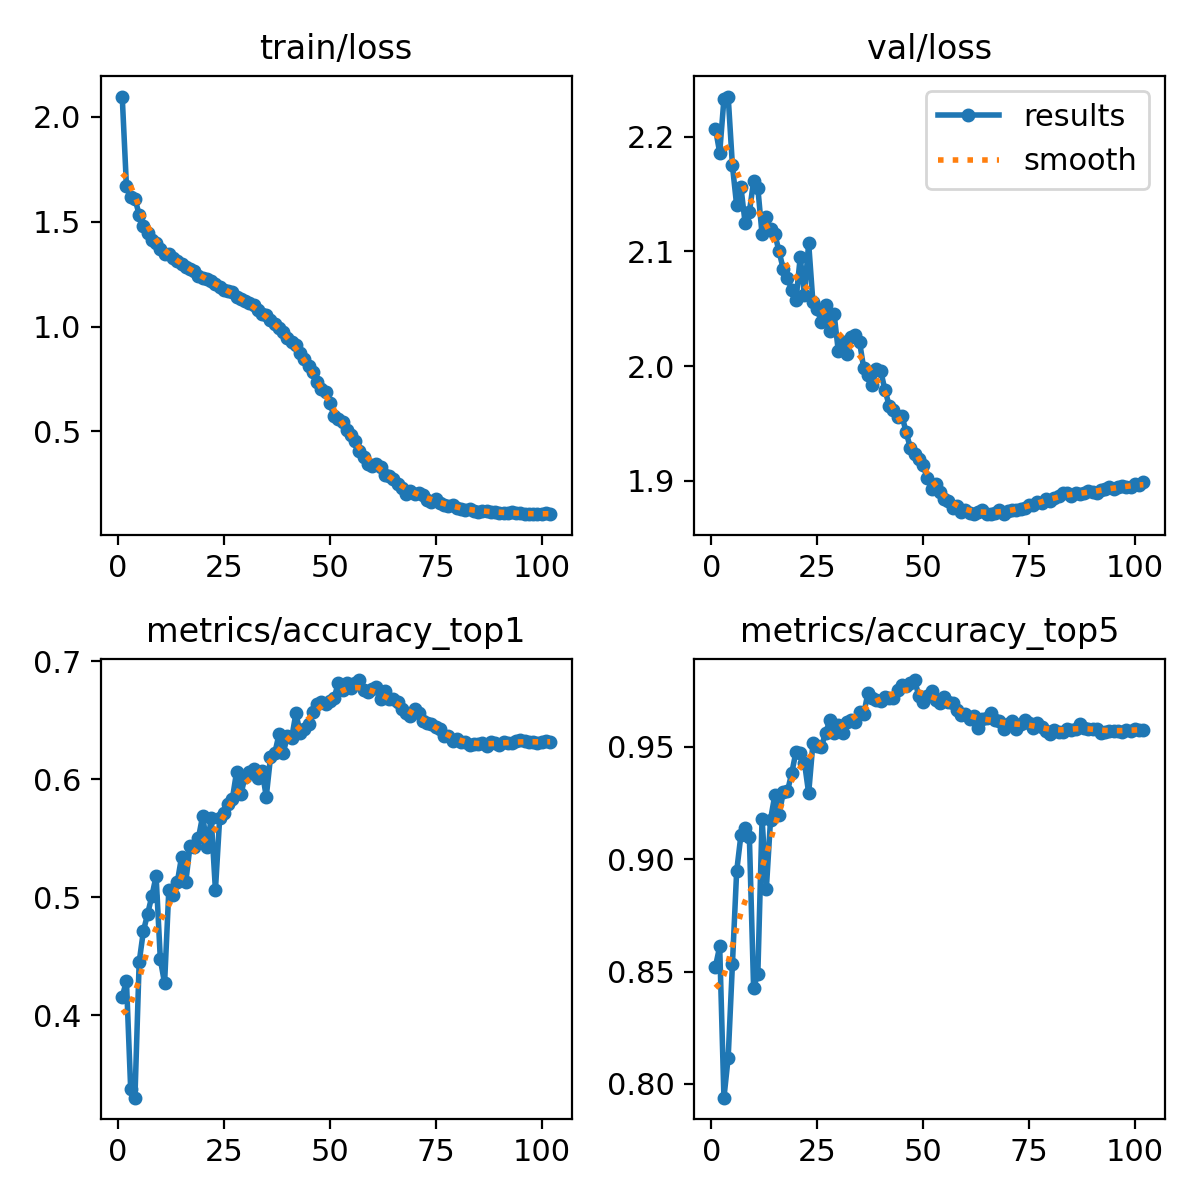

Values plotted in this chart, from the file beside it:
epoch, train/loss, metrics/accuracy_top1, metrics/accuracy_top5, val/loss, lr/pg0, lr/pg1, lr/pg2
1, 2.097, 0.416, 0.8522, 2.207, 0.003313, 0.003313, 0.003313
2, 1.67, 0.4292, 0.8612, 2.186, 0.006605, 0.006605, 0.006605
3, 1.619, 0.3374, 0.7939, 2.233, 0.009854, 0.009854, 0.009854
4, 1.611, 0.3303, 0.8118, 2.235, 0.00981, 0.00981, 0.00981
5, 1.534, 0.4452, 0.8532, 2.175, 0.00981, 0.00981, 0.00981
6, 1.48, 0.4715, 0.8946, 2.14, 0.009747, 0.009747, 0.009747
7, 1.448, 0.4861, 0.9106, 2.156, 0.009683, 0.009683, 0.009683
8, 1.415, 0.5012, 0.9139, 2.125, 0.00962, 0.00962, 0.00962
9, 1.397, 0.5181, 0.9101, 2.134, 0.009557, 0.009557, 0.009557
10, 1.37, 0.4475, 0.8428, 2.162, 0.009493, 0.009493, 0.009493
11, 1.347, 0.4273, 0.8489, 2.155, 0.00943, 0.00943, 0.00943
12, 1.344, 0.5063, 0.9181, 2.115, 0.009367, 0.009367, 0.009367
13, 1.328, 0.5021, 0.8866, 2.13, 0.009303, 0.009303, 0.009303
14, 1.311, 0.5129, 0.9176, 2.12, 0.00924, 0.00924, 0.00924
15, 1.299, 0.5341, 0.9285, 2.115, 0.009177, 0.009177, 0.009177
16, 1.285, 0.5129, 0.9195, 2.1, 0.009113, 0.009113, 0.009113
17, 1.273, 0.5435, 0.9299, 2.085, 0.00905, 0.00905, 0.00905
18, 1.265, 0.5426, 0.9304, 2.077, 0.008987, 0.008987, 0.008987
19, 1.244, 0.5506, 0.9384, 2.067, 0.008923, 0.008923, 0.008923
20, 1.23, 0.5694, 0.9478, 2.057, 0.00886, 0.00886, 0.00886
21, 1.229, 0.5426, 0.9473, 2.095, 0.008797, 0.008797, 0.008797
22, 1.219, 0.5671, 0.9431, 2.062, 0.008733, 0.008733, 0.008733
23, 1.205, 0.5063, 0.9294, 2.107, 0.00867, 0.00867, 0.00867
24, 1.188, 0.5671, 0.9515, 2.056, 0.008607, 0.008607, 0.008607
25, 1.177, 0.5713, 0.9506, 2.05, 0.008543, 0.008543, 0.008543
26, 1.171, 0.5788, 0.9501, 2.038, 0.00848, 0.00848, 0.00848
27, 1.167, 0.5835, 0.9562, 2.053, 0.008417, 0.008417, 0.008417
28, 1.142, 0.6066, 0.9619, 2.031, 0.008353, 0.008353, 0.008353
29, 1.13, 0.5873, 0.9562, 2.046, 0.00829, 0.00829, 0.00829
30, 1.12, 0.6024, 0.9595, 2.013, 0.008227, 0.008227, 0.008227
31, 1.111, 0.6066, 0.9562, 2.021, 0.008163, 0.008163, 0.008163
32, 1.104, 0.6085, 0.9609, 2.011, 0.0081, 0.0081, 0.0081
33, 1.081, 0.6014, 0.9619, 2.025, 0.008037, 0.008037, 0.008037
34, 1.061, 0.6075, 0.9609, 2.027, 0.007973, 0.007973, 0.007973
35, 1.056, 0.5854, 0.9657, 2.021, 0.00791, 0.00791, 0.00791
36, 1.031, 0.6188, 0.9647, 1.998, 0.007847, 0.007847, 0.007847
37, 1.012, 0.6221, 0.9741, 1.993, 0.007783, 0.007783, 0.007783
38, 0.9953, 0.6381, 0.9718, 1.983, 0.00772, 0.00772, 0.00772
39, 0.9751, 0.6226, 0.9708, 1.997, 0.007657, 0.007657, 0.007657
40, 0.9478, 0.6367, 0.9704, 1.996, 0.007593, 0.007593, 0.007593
41, 0.9288, 0.6353, 0.9722, 1.979, 0.00753, 0.00753, 0.00753
42, 0.9121, 0.656, 0.9718, 1.966, 0.007467, 0.007467, 0.007467
43, 0.8738, 0.6395, 0.9718, 1.962, 0.007403, 0.007403, 0.007403
44, 0.8474, 0.6423, 0.9755, 1.956, 0.00734, 0.00734, 0.00734
45, 0.811, 0.6466, 0.9774, 1.956, 0.007277, 0.007277, 0.007277
46, 0.7853, 0.6569, 0.9769, 1.943, 0.007213, 0.007213, 0.007213
47, 0.7381, 0.664, 0.9784, 1.928, 0.00715, 0.00715, 0.00715
48, 0.704, 0.6654, 0.9798, 1.923, 0.007087, 0.007087, 0.007087
49, 0.6882, 0.664, 0.9727, 1.919, 0.007023, 0.007023, 0.007023
50, 0.6345, 0.6663, 0.9699, 1.914, 0.00696, 0.00696, 0.00696
51, 0.5751, 0.6692, 0.9727, 1.902, 0.006897, 0.006897, 0.006897
52, 0.5576, 0.6814, 0.9751, 1.893, 0.006833, 0.006833, 0.006833
53, 0.5444, 0.6758, 0.9708, 1.897, 0.00677, 0.00677, 0.00677
54, 0.5063, 0.6814, 0.9694, 1.89, 0.006707, 0.006707, 0.006707
55, 0.4812, 0.6772, 0.9722, 1.884, 0.006643, 0.006643, 0.006643
56, 0.4545, 0.6814, 0.9699, 1.882, 0.00658, 0.00658, 0.00658
57, 0.4083, 0.6842, 0.9694, 1.877, 0.006517, 0.006517, 0.006517
58, 0.3765, 0.6758, 0.9666, 1.878, 0.006453, 0.006453, 0.006453
59, 0.3439, 0.6739, 0.9642, 1.873, 0.00639, 0.00639, 0.00639
60, 0.3352, 0.6762, 0.9647, 1.874, 0.006327, 0.006327, 0.006327
... 42 more rows
